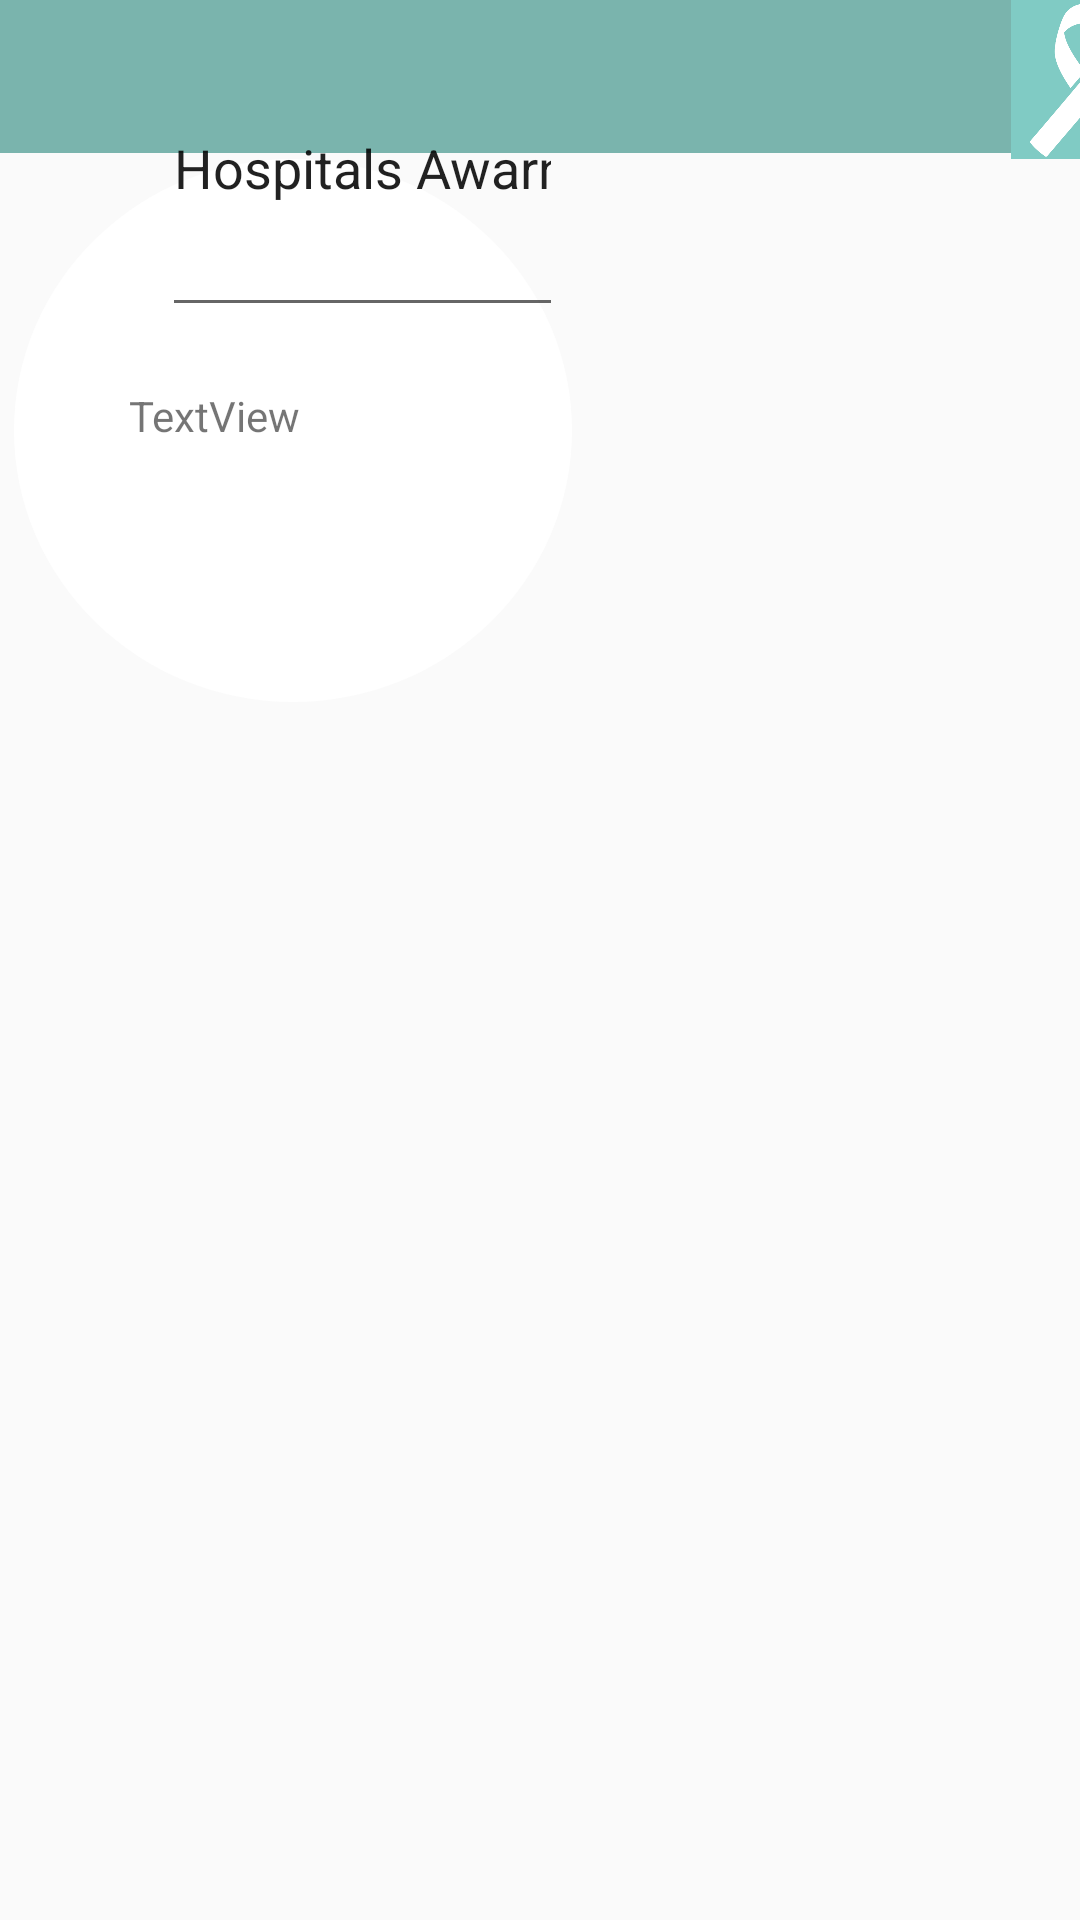

Here is an Android app screen rendered from its layout file. Give the layout XML and the strings, colors and styles it references.
<!-- AndroidManifest.xml: application theme AppTheme -->
<!-- res/layout/view_awarness_page.xml -->
<?xml version="1.0" encoding="utf-8"?>
<android.support.constraint.ConstraintLayout xmlns:android="http://schemas.android.com/apk/res/android"
    xmlns:app="http://schemas.android.com/apk/res-auto"
    xmlns:tools="http://schemas.android.com/tools"
    android:layout_width="match_parent"
    android:layout_height="match_parent">

    <FrameLayout
        android:id="@+id/frameLayout3"
        android:layout_width="0dp"
        android:layout_height="51dp"
        android:layout_marginBottom="78dp"
        android:background="@color/colorPrimary"
        app:layout_constraintBottom_toTopOf="@+id/textView11"
        app:layout_constraintEnd_toEndOf="parent"
        app:layout_constraintHorizontal_bias="0.0"
        app:layout_constraintStart_toStartOf="parent"
        app:layout_constraintTop_toTopOf="parent"
        app:layout_constraintVertical_bias="0.0">

    </FrameLayout>

    <ImageView
        android:id="@+id/imageView13"
        android:layout_width="94dp"
        android:layout_height="53dp"
        app:layout_constraintBottom_toTopOf="@+id/imageView15"
        app:layout_constraintEnd_toEndOf="parent"
        app:layout_constraintStart_toEndOf="@+id/imageView15"
        app:layout_constraintTop_toTopOf="parent"
        app:layout_constraintVertical_bias="0.0"
        app:srcCompat="@drawable/icon_1" />

    <ImageView
        android:id="@+id/imageView15"
        android:layout_width="186dp"
        android:layout_height="181dp"
        android:layout_marginEnd="125dp"
        android:layout_marginStart="54dp"
        app:layout_constraintBottom_toTopOf="@+id/textView11"
        app:layout_constraintEnd_toStartOf="@+id/imageView13"
        app:layout_constraintStart_toStartOf="parent"
        app:srcCompat="@drawable/white_button" />

    <EditText
        android:id="@+id/editText"
        android:layout_width="0dp"
        android:layout_height="109dp"
        android:layout_marginBottom="2dp"
        android:layout_marginEnd="128dp"
        android:layout_marginStart="54dp"
        android:ems="10"
        android:inputType="textPersonName"
        android:text="Hospitals Awarnesses"
        app:layout_constraintBottom_toBottomOf="@+id/imageView15"
        app:layout_constraintEnd_toStartOf="@+id/imageView13"
        app:layout_constraintHorizontal_bias="0.208"
        app:layout_constraintStart_toStartOf="parent"
        app:layout_constraintTop_toTopOf="parent"
        app:layout_constraintVertical_bias="0.0" />

    <TextView
        android:id="@+id/textView11"
        android:layout_width="0dp"
        android:layout_height="345dp"
        android:layout_marginBottom="30dp"
        android:layout_marginEnd="43dp"
        android:layout_marginStart="43dp"
        android:text="TextView"
        app:layout_constraintBottom_toBottomOf="parent"
        app:layout_constraintEnd_toEndOf="parent"
        app:layout_constraintStart_toStartOf="parent"
        app:layout_constraintTop_toBottomOf="@+id/imageView15" />

</android.support.constraint.ConstraintLayout>
<!-- resources referenced by this layout -->
<resources>
  <color name="colorPrimary">#7ab4ad</color>
  <!-- drawable icon_1: png bitmap (drawable, 28349 bytes) -->
  <!-- drawable white_button (drawable) -->
  <?xml version="1.0" encoding="utf-8"?>
  <shape xmlns:android="http://schemas.android.com/apk/res/android"
      android:shape="oval">
      <solid android:color="#FFFFFF"> </solid>
  
  
  </shape>
  <style name="AppTheme" parent="Theme.AppCompat.Light.DarkActionBar">
          
          <item name="colorPrimary">@color/colorPrimary</item>
          <item name="colorPrimaryDark">@color/colorPrimaryDark</item>
          <item name="colorAccent">@color/colorAccent</item>
      </style>
  <color name="colorPrimaryDark">#7ab4ad</color>
  <color name="colorAccent">#38a0afaf</color>
</resources>
